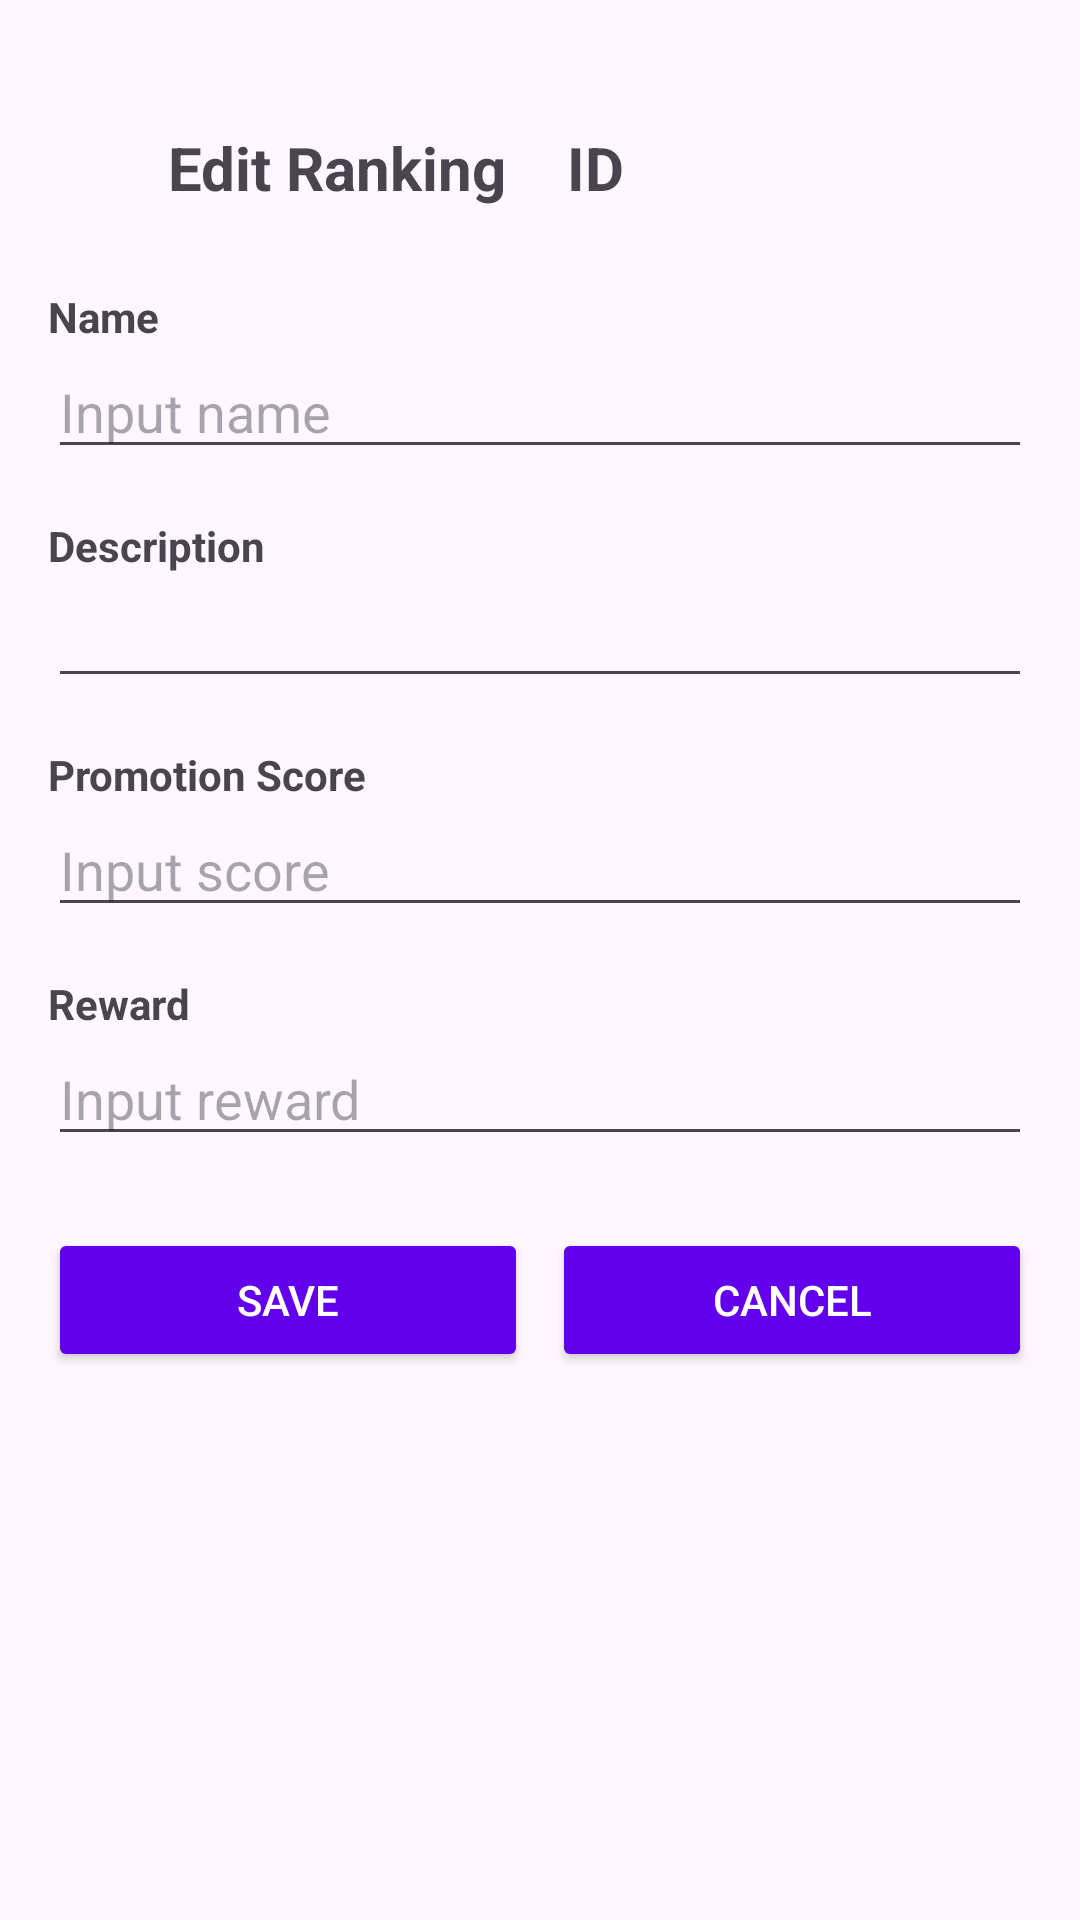

The Android layout XML behind this screen, and the referenced resources:
<!-- AndroidManifest.xml: application theme Theme.CustomerManager -->
<!-- res/layout/activity_edit_ranking.xml -->
<?xml version="1.0" encoding="utf-8"?>
<ScrollView xmlns:android="http://schemas.android.com/apk/res/android"
    android:id="@+id/edit_ranking_form"
    android:layout_width="match_parent"
    android:layout_height="match_parent"
    android:padding="16dp">


    <LinearLayout
        android:layout_width="match_parent"
        android:layout_height="wrap_content"
        android:orientation="vertical">

        <LinearLayout
            android:layout_width="match_parent"
            android:layout_height="wrap_content"
            android:layout_marginVertical="20dp"
            android:gravity="center_vertical"
            android:orientation="horizontal">

            <ImageView
                android:id="@+id/btnBack"
                android:layout_width="40dp"
                android:layout_height="40dp"
                android:src="@drawable/ic_back_foreground" />

            <TextView
                android:layout_width="wrap_content"
                android:layout_height="wrap_content"
                android:text="Edit Ranking"
                android:textSize="20sp"
                android:textStyle="bold" />

            <TextView
                android:id="@+id/lblRankingId"
                android:layout_width="wrap_content"
                android:layout_height="wrap_content"
                android:layout_marginStart="20dp"
                android:text="ID"
                android:textSize="20sp"
                android:textStyle="bold" />
        </LinearLayout>
        
        <TextView
            android:layout_width="match_parent"
            android:layout_height="wrap_content"
            android:text="Name"
            android:textStyle="bold" />

        <EditText
            android:id="@+id/etRankingName"
            android:layout_width="match_parent"
            android:layout_height="wrap_content"
            android:hint="Input name" />

        
        <TextView
            android:layout_width="match_parent"
            android:layout_height="wrap_content"
            android:layout_marginTop="16dp"
            android:text="Description"
            android:textStyle="bold" />

        <EditText
            android:id="@+id/etRankingDescription"
            android:layout_width="match_parent"
            android:layout_height="wrap_content" />

        
        <TextView
            android:layout_width="match_parent"
            android:layout_height="wrap_content"
            android:layout_marginTop="16dp"
            android:text="Promotion Score"
            android:textStyle="bold" />

        <EditText
            android:id="@+id/etRankingPromotionScore"
            android:layout_width="match_parent"
            android:layout_height="wrap_content"
            android:hint="Input score"
            android:inputType="number" />

        
        <TextView
            android:layout_width="match_parent"
            android:layout_height="wrap_content"
            android:layout_marginTop="16dp"
            android:text="Reward"
            android:textStyle="bold" />

        <EditText
            android:id="@+id/etRankingReward"
            android:layout_width="match_parent"
            android:layout_height="wrap_content"
            android:hint="Input reward"
            android:inputType="numberDecimal" />

        
        <LinearLayout
            android:layout_width="match_parent"
            android:layout_height="wrap_content"
            android:layout_marginTop="24dp"
            android:gravity="center"
            android:orientation="horizontal">

            <Button
                android:id="@+id/btnSaveRanking"
                android:layout_width="0dp"
                android:layout_height="wrap_content"
                android:layout_weight="1"
                android:backgroundTint="@color/design_default_color_primary"
                android:text="Save"
                android:textColor="@android:color/white" />

            <Button
                android:id="@+id/btnCancel"
                android:layout_width="0dp"
                android:layout_height="wrap_content"
                android:layout_marginStart="8dp"
                android:layout_weight="1"
                android:backgroundTint="@color/design_default_color_primary"
                android:text="Cancel"
                android:textColor="@android:color/white" />
        </LinearLayout>

    </LinearLayout>
</ScrollView>
<!-- resources referenced by this layout -->
<resources>
  <style name="Theme.CustomerManager" parent="Base.Theme.CustomerManager" />
  <style name="Base.Theme.CustomerManager" parent="Theme.Material3.DayNight.NoActionBar">
          
          
      </style>
</resources>
